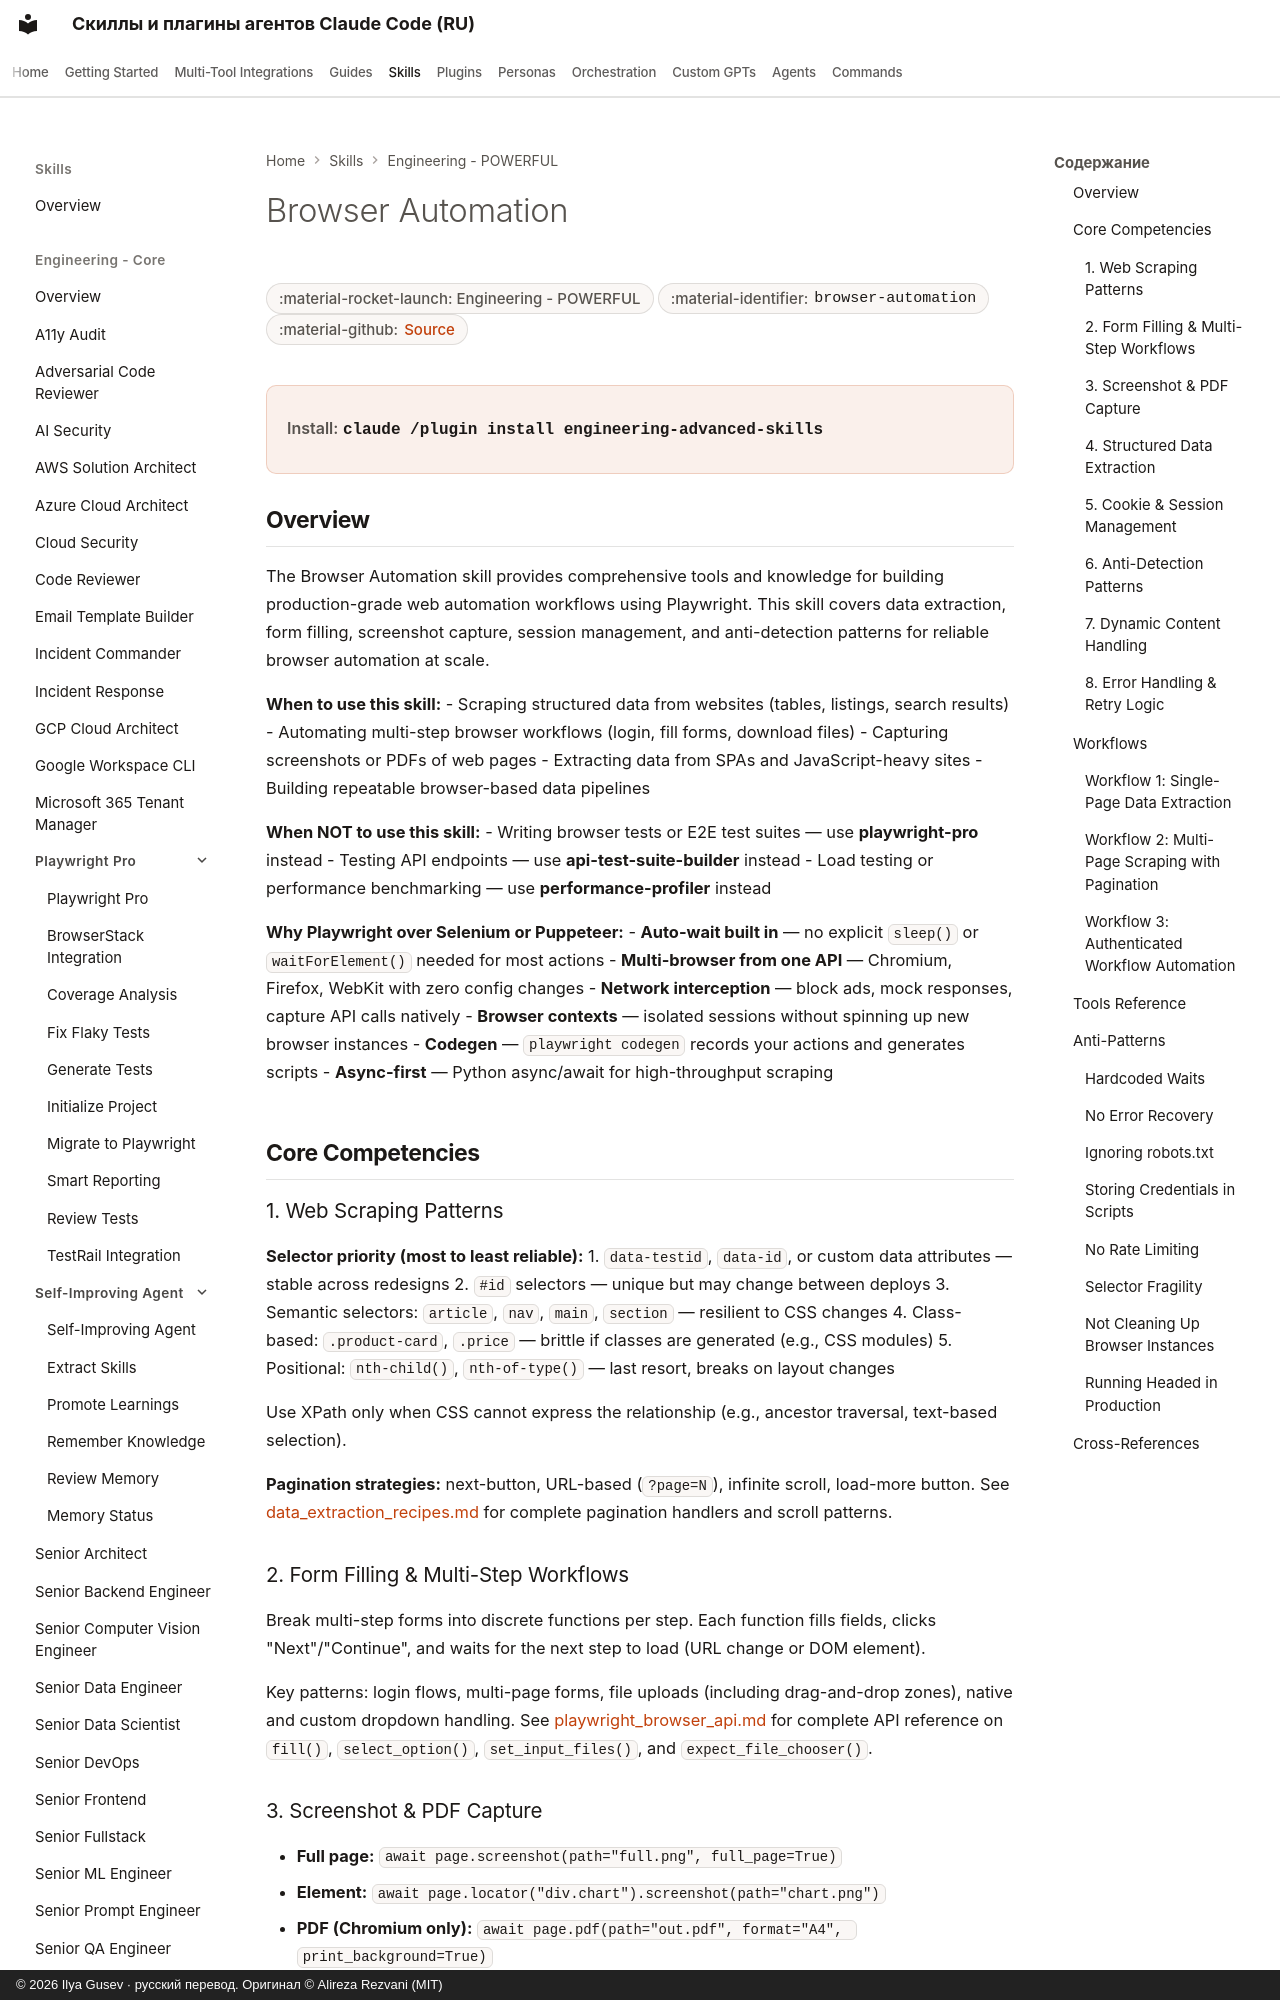

repository: imgusev/claude-skills-ru · page: skills/engineering/browser-automation/index.html · generator: mkdocs · copyright: © 2026 Ilya Gusev · русский перевод. Оригинал © Alireza Rezvani (MIT)

---
title: "Browser Automation — Agent Skill for Codex & OpenClaw"
description: "Use when the user asks to automate browser tasks, scrape websites, fill forms, capture screenshots, extract structured data from web pages, or build. Agent skill for Claude Code, Codex CLI, Gemini CLI, OpenClaw."
---

# Browser Automation

<div class="page-meta" markdown>
<span class="meta-badge">:material-rocket-launch: Engineering - POWERFUL</span>
<span class="meta-badge">:material-identifier: `browser-automation`</span>
<span class="meta-badge">:material-github: <a href="https://github.com/imgusev/claude-skills-ru/tree/main/engineering/skills/browser-automation/SKILL.md">Source</a></span>
</div>

<div class="install-banner" markdown>
<span class="install-label">Install:</span> <code>claude /plugin install engineering-advanced-skills</code>
</div>
